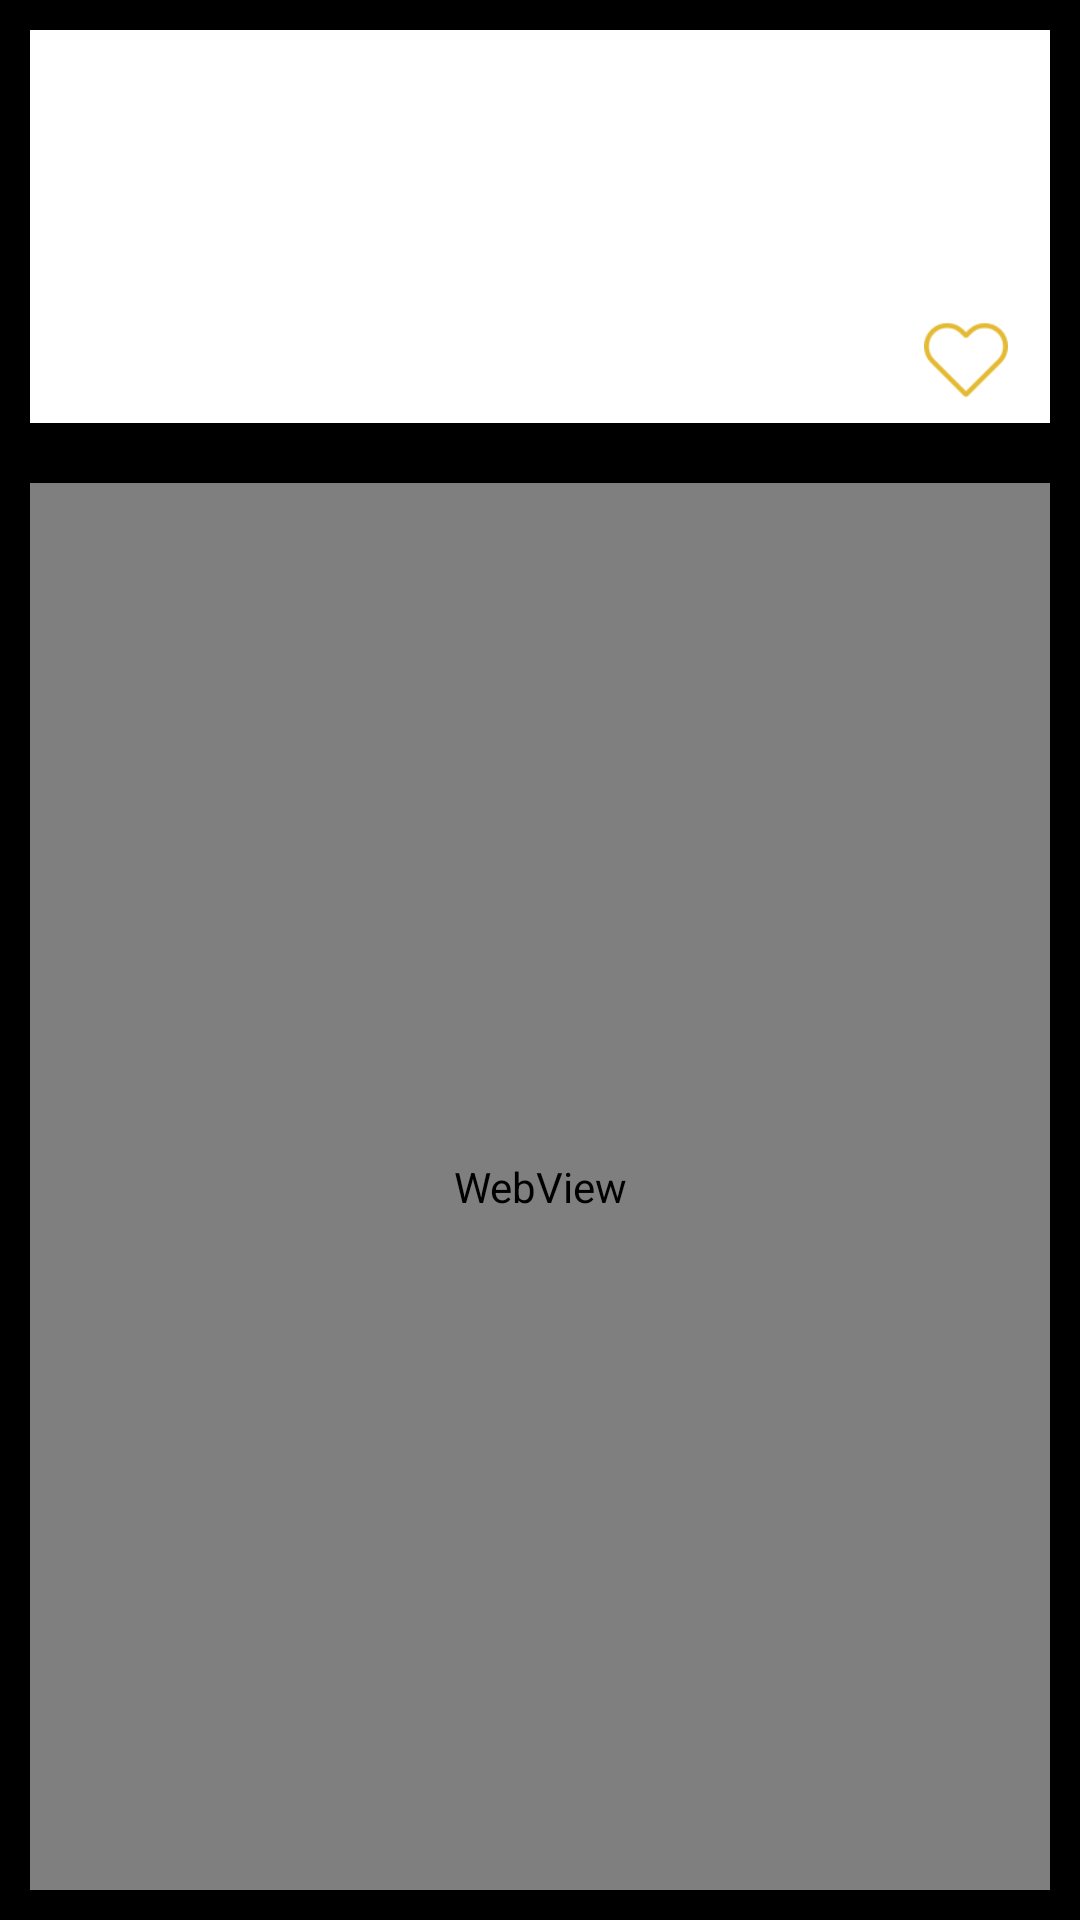

Here is an Android app screen rendered from its layout file. Give the layout XML and the strings, colors and styles it references.
<!-- AndroidManifest.xml: application theme AppTheme -->
<!-- res/layout/viewpagerview.xml -->
<?xml version="1.0" encoding="utf-8"?>

<LinearLayout xmlns:android="http://schemas.android.com/apk/res/android"
    android:layout_width="match_parent"
    android:layout_height="match_parent"
    android:orientation="vertical" >
    
 

    <include layout="@layout/rawword" />

    <WebView
        android:id="@+id/wv_detail"
        android:layout_width="match_parent"
        android:layout_height="match_parent"
        android:layout_margin="@dimen/padding" />
</LinearLayout>
<!-- res/layout/rawword.xml (included above) -->
<?xml version="1.0" encoding="utf-8"?>

<LinearLayout xmlns:android="http://schemas.android.com/apk/res/android"
    android:layout_width="match_parent"
    android:layout_height="wrap_content"
    android:layout_margin="@dimen/padding"
    android:background="#FFFFFF"
    android:elevation="5dp"
    android:orientation="vertical"
    android:padding="@dimen/small_padding" >



    <LinearLayout
        android:layout_width="match_parent"
        android:layout_height="wrap_content"
        android:orientation="horizontal"
        android:visibility="gone" >

        <TextView
            android:layout_width="wrap_content"
            android:layout_height="wrap_content"
            android:paddingBottom="1dp"
            android:paddingLeft="@dimen/small_padding"
            android:paddingRight="@dimen/small_padding"
            android:paddingTop="@dimen/small_padding"
            android:text="Type :"
            android:textSize="@dimen/small_txt_size"
            android:textStyle="bold" />

        <TextView
            android:id="@+id/txtwordtype"
            android:layout_width="wrap_content"
            android:layout_height="wrap_content"
            android:paddingBottom="1dp"
            android:paddingLeft="@dimen/small_padding"
            android:paddingRight="@dimen/small_padding"
            android:paddingTop="@dimen/small_padding"
            android:text=""
            android:textSize="@dimen/small_txt_size" />
    </LinearLayout>

    <TextView
        android:id="@+id/txtgujword"
        android:layout_width="match_parent"
        android:layout_height="wrap_content"
        android:paddingBottom="@dimen/small_padding"
        android:paddingLeft="@dimen/small_padding"
        android:paddingRight="@dimen/small_padding"
        android:paddingTop="1dp"
        android:textSize="@dimen/small_txt_size" />

    <LinearLayout
        android:layout_width="match_parent"
        android:layout_height="wrap_content"
        android:orientation="horizontal" >

        <TextView
            android:layout_width="wrap_content"
            android:layout_height="wrap_content"
            android:paddingBottom="1dp"
            android:paddingLeft="@dimen/small_padding"
            android:paddingRight="@dimen/small_padding"
            android:paddingTop="@dimen/small_padding"
            android:text="Synonym :"
            android:textSize="@dimen/small_txt_size"
            android:textStyle="bold"
            android:visibility="gone" />

        <TextView
            android:id="@+id/txtsynonym"
            android:layout_width="wrap_content"
            android:layout_height="wrap_content"
            android:paddingBottom="1dp"
            android:paddingLeft="@dimen/small_padding"
            android:paddingRight="@dimen/small_padding"
            android:paddingTop="@dimen/small_padding"
            android:text=""
            android:textSize="@dimen/small_txt_size" />
    </LinearLayout>
    <LinearLayout
        android:layout_width="match_parent"
        android:layout_height="wrap_content"
        android:orientation="horizontal" >

        <TextView
            android:id="@+id/txtengword"
            android:layout_width="wrap_content"
            android:layout_height="wrap_content"
            android:paddingBottom="1dp"
            android:paddingLeft="@dimen/small_padding"
            android:paddingRight="@dimen/small_padding"
            android:paddingTop="@dimen/small_padding"
            android:textColor="#000000"
            android:textSize="@dimen/small_txt_size"
            android:textStyle="bold" />

        <TextView
            android:id="@+id/txttiteltype"
            android:layout_width="wrap_content"
            android:layout_height="wrap_content"
            android:paddingBottom="1dp"
            android:paddingLeft="@dimen/small_padding"
            android:paddingRight="@dimen/small_padding"
            android:paddingTop="@dimen/small_padding"
            android:textSize="@dimen/small_txt_size"
            android:visibility="visible" />

        <ImageView
            android:id="@+id/img_speaker"
            android:layout_width="@dimen/dash_icon"
            android:layout_height="@dimen/dash_icon"
            android:src="@drawable/speaker" />
    </LinearLayout>

    <LinearLayout
        android:layout_width="match_parent"
        android:layout_height="wrap_content"
        android:gravity="right"
        android:orientation="horizontal"
        android:paddingLeft="@dimen/small_padding"
        android:paddingRight="@dimen/small_padding" >

        <ImageView
            android:id="@+id/img_share"
            android:layout_width="@dimen/dash_icon"
            android:layout_height="@dimen/dash_icon"
            android:layout_marginRight="@dimen/padding"
            android:src="@drawable/share" />

        <ImageView
            android:id="@+id/img_fav"
            android:layout_width="@dimen/dash_icon"
            android:layout_height="@dimen/dash_icon"
            android:src="@drawable/heart" />
    </LinearLayout>

</LinearLayout>
<!-- resources referenced by this layout -->
<resources>
  <dimen name="dash_icon">20dp</dimen>
  <dimen name="padding">8dp</dimen>
  <dimen name="small_padding">5dp</dimen>
  <dimen name="small_txt_size">14dp</dimen>
  <!-- drawable heart: png bitmap (drawable, 1856 bytes) -->
  <style name="AppTheme" parent="android:Theme.Holo.NoActionBar">
          
      </style>
</resources>
